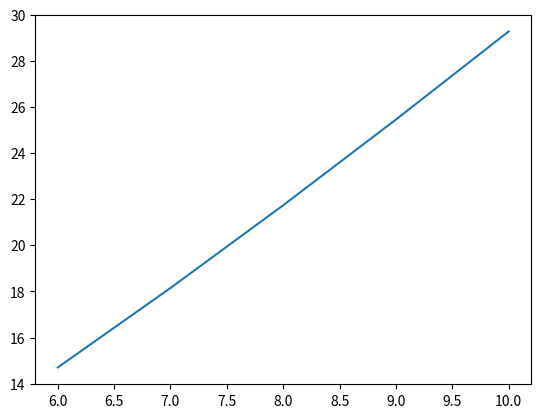

Generate this figure with matplotlib:
"Taller de Programación"

import random

def cuantas_figus(figus_total):
    album = [0]*figus_total
    cantidad = 0
    #while sum(album) < nro_figus:
    while not all (album):
        figurita = random.randint(0, figus_total-1)
        album[figurita] = 1
        cantidad = cantidad+1
    return cantidad

def promedio(lista):
    return (sum(lista)/len(lista))

def simular_muchas_repeticiones(n_rep, figus_total):
    lista_rep = []
    for i in range(n_rep):
        lista_rep.append(cuantas_figus(figus_total))
    return lista_rep
#promedio(simular_muchas_repeticiones(1000,6)) 14.793
#promedio(simular_muchas_repeticiones(1000,12)) 37.326
#cuantas_figus(638) 5382
def cantidad_figus_esperadas(figus_total):
    div = 0
    resul = 0
    for i in range(figus_total):
        div = div+1
        resul = resul + (figus_total/div)
    return resul

import matplotlib.pyplot as plt

xs = [6,7,8,9,10]
ys = [14.7,18.15,21.74,25.46,29.28]
#plt.plot(x,y) plt.plot(x,y,"o")
#usar !pip install matplotlib
plt.plot(xs,ys)
plt.show()

